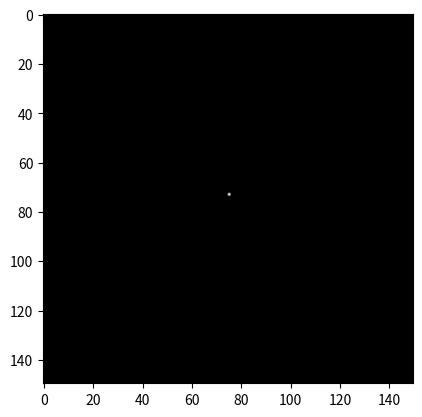

This chart was generated by the following Python code:
import numpy as np
import matplotlib.pyplot as plt
import matplotlib.animation as animation

# global variables:
grid_size = 150
trail_decay = 0.9
rotation_angle = 22.5
sensor_angles = 45
sensor_distances = 9 #9px


# define numpy 2D Vector
class Vec2D:
    def __init__(self, x, y):
        self.x = x
        self.y = y

class Physarum:
    def __init__(self, position, heading):
        self.position = position
        self.heading = heading

# initialize the grid
grid = np.zeros((grid_size, grid_size))
grid[grid_size//2, grid_size//2] = 1

def update(last_grid):
    grid = last_grid.copy()
    # Loop over all cells in the grid
    for x in range(0, grid_size-1):
        for y in range(0, grid_size-1):
            if grid[x, y] == 1:
                grid[max(x-1, 0), y] = 1
                grid[x, y] = 0
    return grid


# Create the animation
fig = plt.figure()
im = plt.imshow(grid, cmap='gray', animated=True)
def animate(*args):
    global grid
    grid = update(grid)
    im.set_array(grid)
    return im,
ani = animation.FuncAnimation(fig, animate, interval=10, blit=True)
plt.show()


'''
# Initialize grid
#grid = np.random.choice([0, 1], size=(50, 50))
grid = np.random.choice([0,0,0,0,1], size=(150, 150))


# Define the rules
def update(grid):
    new_grid = grid.copy()
    # Loop over all cells in the grid
    for i in range(1, grid.shape[0] - 1):
        for j in range(1, grid.shape[1] - 1):
            # If the cell is empty, leave it empty
            if grid[i, j] == 0:
                new_grid[i, j] = 0
            # If the cell is full, check if it has 5 or more neighbors
            else:
                neighbors = grid[i - 1:i + 2, j - 1:j + 2]
                # If it has 3 or more neighbors, fill the cell
                if np.sum(neighbors) >= 3:
                    new_grid[i, j] = 1
                # If it has 8 neighbors, empty the neighbors
                else:
                    new_grid[i, j] = 0
    return new_grid

# Create the animation
fig = plt.figure()
im = plt.imshow(grid, cmap='gray', animated=True)
def animate(*args):
    global grid
    grid = update(grid)
    im.set_array(grid)
    return im,
ani = animation.FuncAnimation(fig, animate, interval=500, blit=True)
plt.show()
'''